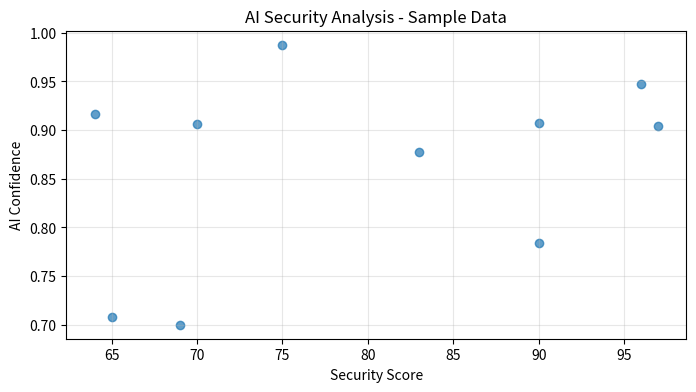

Write Python code to recreate this figure.
# Check Python version and executable path
import sys
print(f"Python version: {sys.version}")
print(f"Python executable: {sys.executable}")
print(f"Virtual environment active: {'ai_security_env' in sys.executable}")

# Check current working directory
import os
print(f"Current working directory: {os.getcwd()}")
print(f"Environment variables related to virtual env:")
virtual_env = os.environ.get('VIRTUAL_ENV')
if virtual_env:
    print(f"VIRTUAL_ENV: {virtual_env}")
else:
    print("VIRTUAL_ENV not set (this is normal in Jupyter notebooks)")

# Install packages directly in notebook (if needed)
import subprocess
import sys

def install_package(package):
    """Install a package using pip"""
    try:
        subprocess.check_call([sys.executable, "-m", "pip", "install", package])
        print(f"✅ Successfully installed {package}")
    except subprocess.CalledProcessError as e:
        print(f"❌ Failed to install {package}: {e}")

# Uncomment the lines below if you need to install packages
# install_package("numpy")
# install_package("pandas")
# install_package("matplotlib")

print("Package installation complete!")

# Test package imports and versions
packages_to_test = [
    'numpy',
    'pandas', 
    'matplotlib',
    'requests',
    'jupyter'
]

print("📦 Package Version Check:")
print("=" * 40)

for package in packages_to_test:
    try:
        module = __import__(package)
        version = getattr(module, '__version__', 'Unknown')
        print(f"✅ {package:<12} - Version: {version}")
    except ImportError:
        print(f"❌ {package:<12} - Not installed")
    except Exception as e:
        print(f"⚠️  {package:<12} - Error: {e}")

print("\n🎉 Package verification complete!")

# Simple data manipulation and visualization test
try:
    import numpy as np
    import pandas as pd
    import matplotlib.pyplot as plt
    
    # Create sample data
    data = {
        'Security_Score': np.random.randint(60, 100, 10),
        'Threat_Level': np.random.choice(['Low', 'Medium', 'High'], 10),
        'AI_Confidence': np.random.uniform(0.7, 0.99, 10)
    }
    
    df = pd.DataFrame(data)
    print("📊 Sample AI Security Data:")
    print(df.head())
    
    # Simple plot
    plt.figure(figsize=(8, 4))
    plt.scatter(df['Security_Score'], df['AI_Confidence'], alpha=0.7)
    plt.xlabel('Security Score')
    plt.ylabel('AI Confidence')
    plt.title('AI Security Analysis - Sample Data')
    plt.grid(True, alpha=0.3)
    plt.show()
    
    print("\n✅ All packages working correctly!")
    
except Exception as e:
    print(f"❌ Error during testing: {e}")
    print("Please check your package installations.")